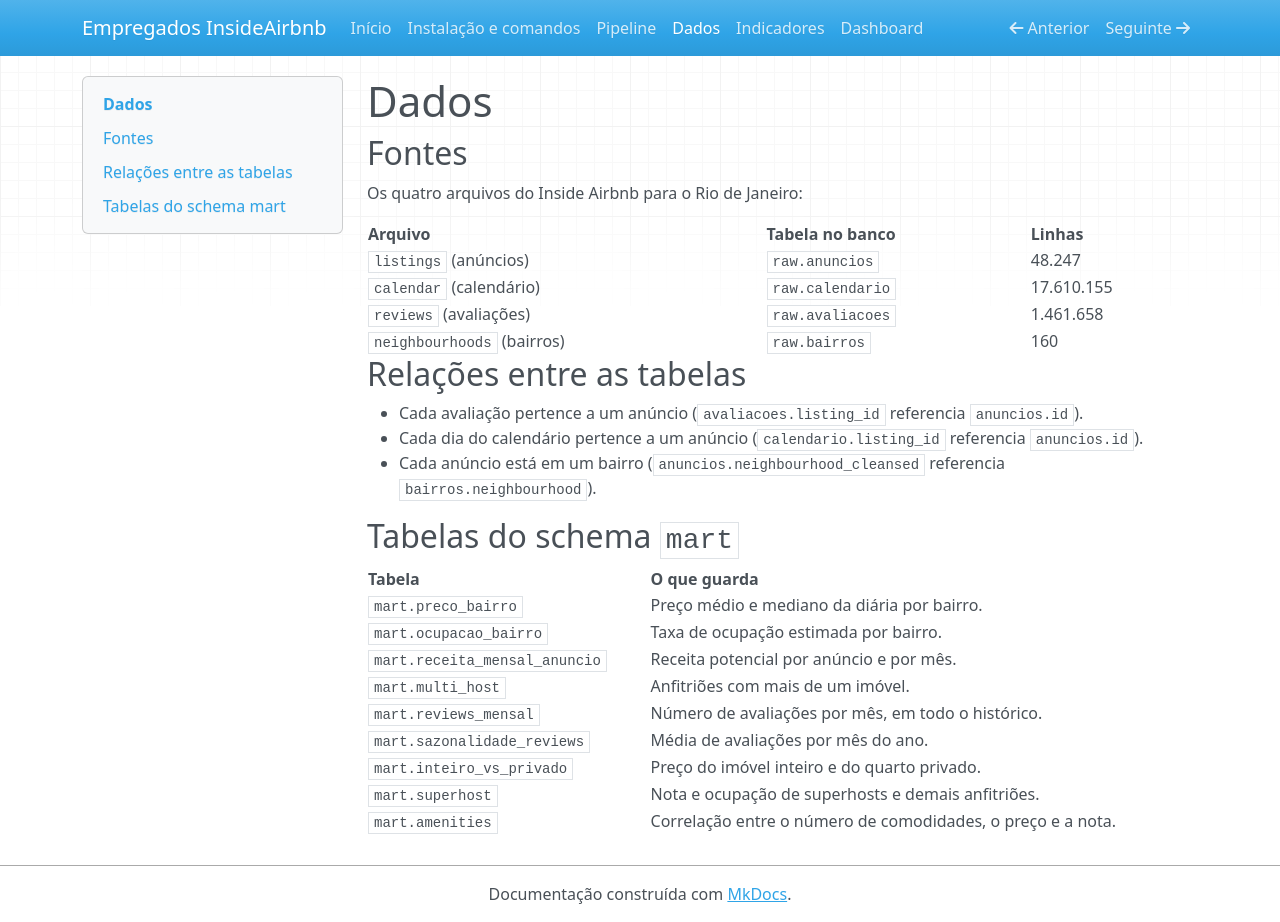

repository: leroma-dev/empregadados-insideairbnb · page: dados/index.html · generator: mkdocs

# Dados

## Fontes

Os quatro arquivos do Inside Airbnb para o Rio de Janeiro:

| Arquivo | Tabela no banco | Linhas |
|---|---|---|
| `listings` (anúncios) | `raw.anuncios` | 48.247 |
| `calendar` (calendário) | `raw.calendario` | 17.610.155 |
| `reviews` (avaliações) | `raw.avaliacoes` | 1.461.658 |
| `neighbourhoods` (bairros) | `raw.bairros` | 160 |

## Relações entre as tabelas

- Cada avaliação pertence a um anúncio (`avaliacoes.listing_id` referencia
  `anuncios.id`).
- Cada dia do calendário pertence a um anúncio (`calendario.listing_id`
  referencia `anuncios.id`).
- Cada anúncio está em um bairro (`anuncios.neighbourhood_cleansed` referencia
  `bairros.neighbourhood`).

## Tabelas do schema `mart`

| Tabela | O que guarda |
|---|---|
| `mart.preco_bairro` | Preço médio e mediano da diária por bairro. |
| `mart.ocupacao_bairro` | Taxa de ocupação estimada por bairro. |
| `mart.receita_mensal_anuncio` | Receita potencial por anúncio e por mês. |
| `mart.multi_host` | Anfitriões com mais de um imóvel. |
| `mart.reviews_mensal` | Número de avaliações por mês, em todo o histórico. |
| `mart.sazonalidade_reviews` | Média de avaliações por mês do ano. |
| `mart.inteiro_vs_privado` | Preço do imóvel inteiro e do quarto privado. |
| `mart.superhost` | Nota e ocupação de superhosts e demais anfitriões. |
| `mart.amenities` | Correlação entre o número de comodidades, o preço e a nota. |
